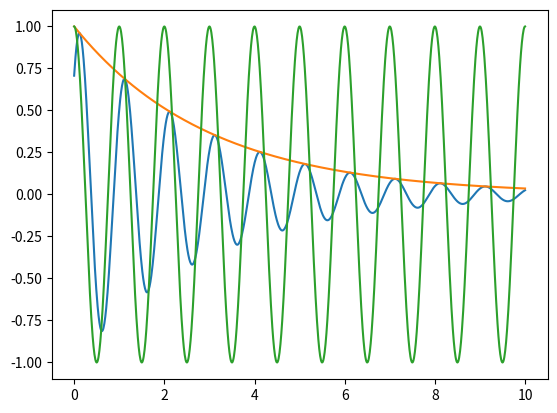

The matplotlib source for this figure:
# -*- coding: utf-8 -*-
"""
Created on Tue Mar 19 12:41:13 2024
Este codigo permite graficar un coseno en funcion del tiempo, 
tambien permite cambiar las fase.

De este modo podemos entender que en el tiempo 
el coseno y el seno son la misma funcion.

Ademas se agraga una funcion exponencial decreciente, con constante
de tiempo tau que el usuario puede cambiar

Tambien se agrega la relacion de Euler

Una cuestion interesante es la que 
[redacted]
"""


import numpy as np
import matplotlib.pyplot as plt

# Definicion de Parametros

Ts = 0.01;
fs = 1/Ts;

tiempo_inicial = 0
tiempo_final = 10

N = tiempo_final/Ts

# La función numpy.linspace genera un array NumPy formado por n números equiespaciados entre dos dados

t = np.linspace(0,10,int(N)) # TIEMPO

# Definicion de la Funcion temporal

Tc = 0.001
fc = 1/Tc
fase = np.pi/4

x = 1*np.cos(2*np.pi*(fc)*t - fase)
tau = 3
y = np.exp(-t/tau)
z = x * y


plt.ion()     # Perimte lberar el proceso una ves ejecutado el codigo
plt.plot(t,z,t,y)
plt.grid()
plt.show()




e_1 = (np.exp(1j*2*np.pi*fc*t) + np.exp(-1j*2*np.pi*fc*t))/2

plt.plot(t,(e_1))
plt.grid()
plt.show()